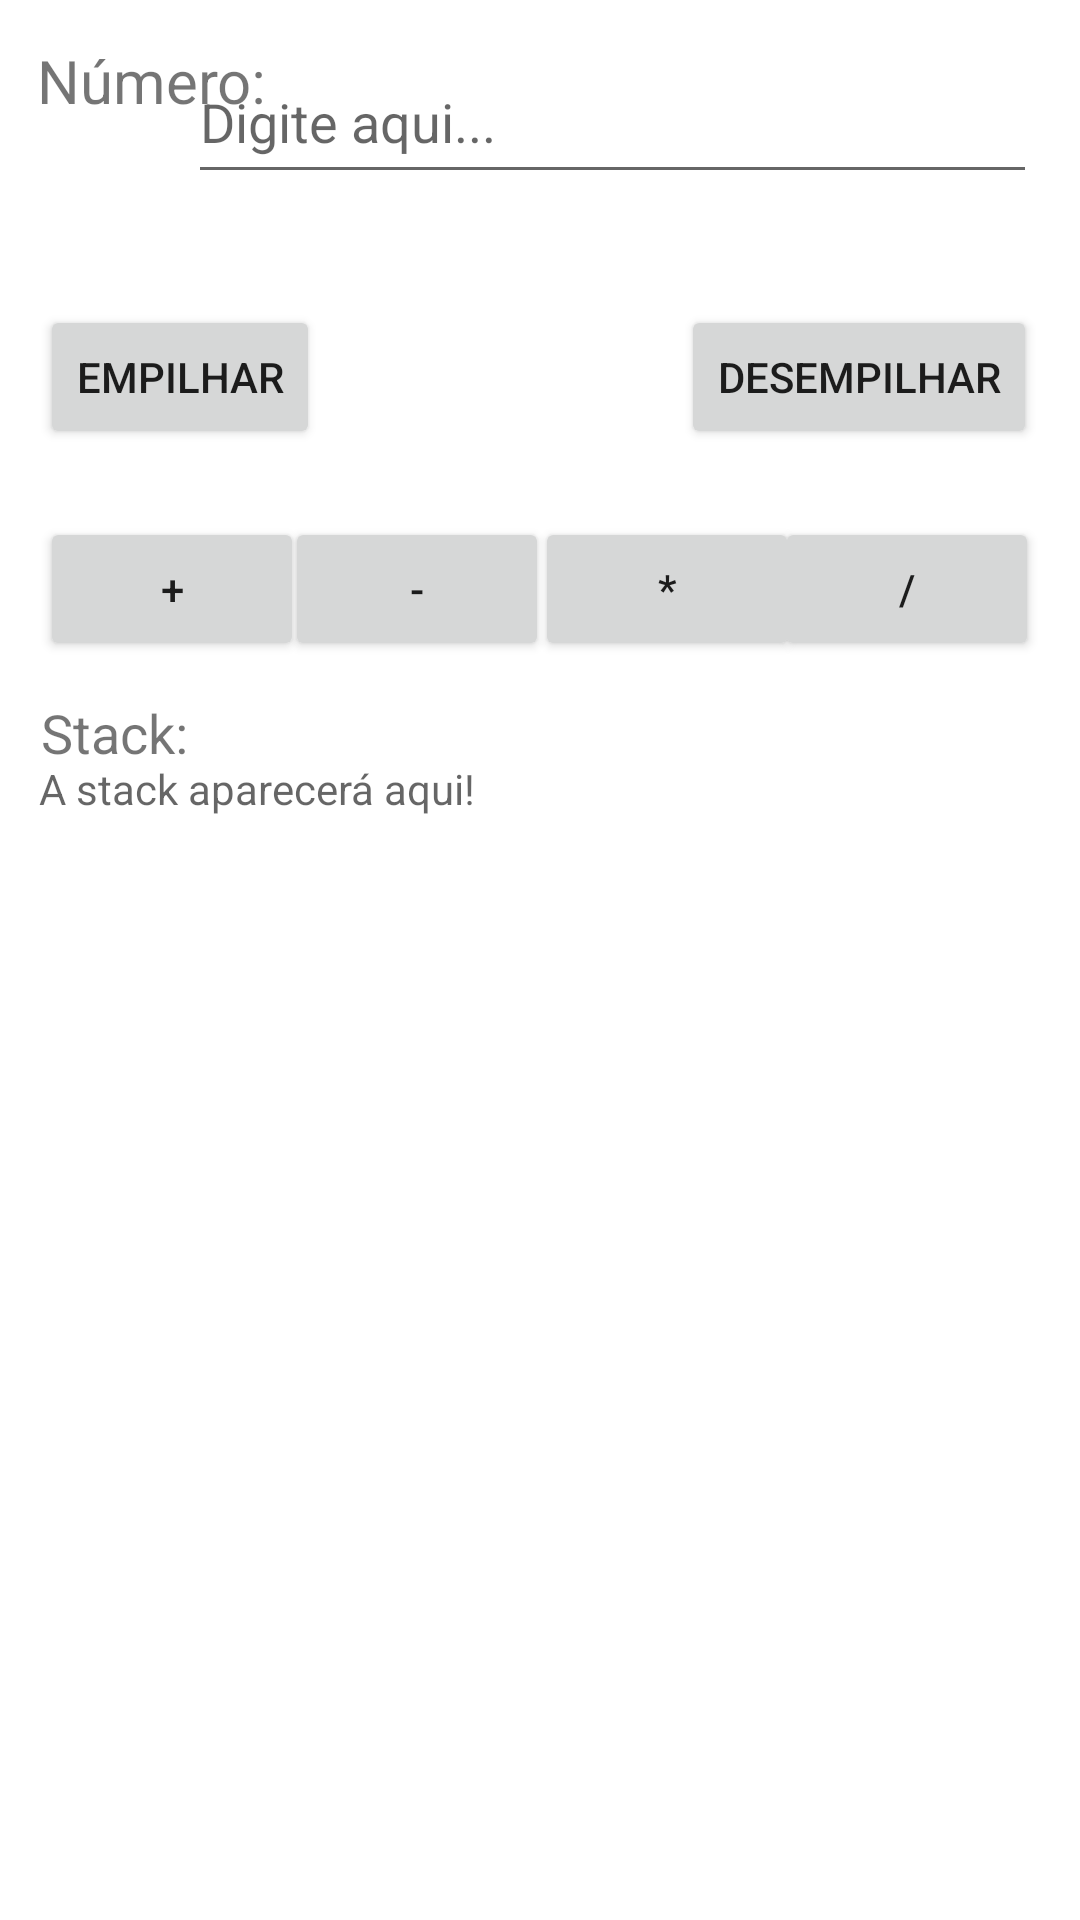

This screen was rendered from an Android layout file. Write that file and the resources it references.
<!-- AndroidManifest.xml: application theme Theme.CalculadoraPilha -->
<!-- res/layout/activity_main.xml -->
<?xml version="1.0" encoding="utf-8"?>
<androidx.constraintlayout.widget.ConstraintLayout xmlns:android="http://schemas.android.com/apk/res/android"
    xmlns:app="http://schemas.android.com/apk/res-auto"
    xmlns:tools="http://schemas.android.com/tools"
    android:layout_width="match_parent"
    android:layout_height="match_parent"
    tools:context=".MainActivity">

    <TextView
        android:id="@+id/textView4"
        android:layout_width="wrap_content"
        android:layout_height="wrap_content"
        android:text="Número:"
        android:textSize="20sp"
        app:layout_constraintBottom_toBottomOf="parent"
        app:layout_constraintHorizontal_bias="0.044"
        app:layout_constraintLeft_toLeftOf="parent"
        app:layout_constraintRight_toRightOf="parent"
        app:layout_constraintTop_toTopOf="parent"
        app:layout_constraintVertical_bias="0.022" />

    <EditText
        android:id="@+id/textView"
        android:layout_width="283dp"
        android:layout_height="51dp"
        android:hint="Digite aqui..."
        android:textSize="18sp"
        app:layout_constraintBottom_toBottomOf="parent"
        app:layout_constraintEnd_toEndOf="parent"
        app:layout_constraintHorizontal_bias="0.812"
        app:layout_constraintStart_toStartOf="parent"
        app:layout_constraintTop_toTopOf="parent"
        app:layout_constraintVertical_bias="0.023" />

    <Button
        android:id="@+id/button2"
        android:layout_width="wrap_content"
        android:layout_height="wrap_content"
        android:onClick="Desempilha"
        android:text="Desempilhar"
        app:layout_constraintBottom_toBottomOf="parent"
        app:layout_constraintEnd_toEndOf="parent"
        app:layout_constraintHorizontal_bias="0.94"
        app:layout_constraintStart_toStartOf="parent"
        app:layout_constraintTop_toTopOf="parent"
        app:layout_constraintVertical_bias="0.172" />

    <Button
        android:id="@+id/button6"
        android:layout_width="wrap_content"
        android:layout_height="wrap_content"
        android:onClick="Divide"
        android:text="/"
        app:layout_constraintBottom_toBottomOf="parent"
        app:layout_constraintEnd_toEndOf="parent"
        app:layout_constraintHorizontal_bias="0.95"
        app:layout_constraintStart_toStartOf="parent"
        app:layout_constraintTop_toTopOf="parent"
        app:layout_constraintVertical_bias="0.291" />

    <Button
        android:id="@+id/button5"
        android:layout_width="wrap_content"
        android:layout_height="wrap_content"
        android:onClick="Multiplica"
        android:text="*"
        app:layout_constraintBottom_toBottomOf="parent"
        app:layout_constraintEnd_toEndOf="parent"
        app:layout_constraintHorizontal_bias="0.656"
        app:layout_constraintStart_toStartOf="parent"
        app:layout_constraintTop_toTopOf="parent"
        app:layout_constraintVertical_bias="0.291" />

    <Button
        android:id="@+id/button4"
        android:layout_width="wrap_content"
        android:layout_height="wrap_content"
        android:onClick="Menos"
        android:text="-"
        app:layout_constraintBottom_toBottomOf="parent"
        app:layout_constraintEnd_toEndOf="parent"
        app:layout_constraintHorizontal_bias="0.349"
        app:layout_constraintStart_toStartOf="parent"
        app:layout_constraintTop_toTopOf="parent"
        app:layout_constraintVertical_bias="0.291" />

    <Button
        android:id="@+id/button3"
        android:layout_width="wrap_content"
        android:layout_height="wrap_content"
        android:onClick="Mais"
        android:text="+"
        app:layout_constraintBottom_toBottomOf="parent"
        app:layout_constraintEnd_toEndOf="parent"
        app:layout_constraintHorizontal_bias="0.049"
        app:layout_constraintStart_toStartOf="parent"
        app:layout_constraintTop_toTopOf="parent"
        app:layout_constraintVertical_bias="0.291" />

    <Button
        android:id="@+id/button"
        android:layout_width="wrap_content"
        android:layout_height="wrap_content"
        android:onClick="Empilha"
        android:text="Empilhar"
        app:layout_constraintBottom_toBottomOf="parent"
        app:layout_constraintEnd_toEndOf="parent"
        app:layout_constraintHorizontal_bias="0.05"
        app:layout_constraintStart_toStartOf="parent"
        app:layout_constraintTop_toTopOf="parent"
        app:layout_constraintVertical_bias="0.172" />

    <TextView
        android:id="@+id/textView2"
        android:layout_width="wrap_content"
        android:layout_height="wrap_content"
        android:text="Stack:"
        android:textSize="18sp"
        app:layout_constraintBottom_toBottomOf="parent"
        app:layout_constraintEnd_toEndOf="parent"
        app:layout_constraintHorizontal_bias="0.044"
        app:layout_constraintStart_toStartOf="parent"
        app:layout_constraintTop_toTopOf="parent"
        app:layout_constraintVertical_bias="0.377" />

    <TextView
        android:id="@+id/textView3"
        android:layout_width="wrap_content"
        android:layout_height="wrap_content"
        android:hint="A stack aparecerá aqui!"
        app:layout_constraintBottom_toBottomOf="parent"
        app:layout_constraintEnd_toEndOf="parent"
        app:layout_constraintHorizontal_bias="0.06"
        app:layout_constraintStart_toStartOf="parent"
        app:layout_constraintTop_toTopOf="parent"
        app:layout_constraintVertical_bias="0.408" />

</androidx.constraintlayout.widget.ConstraintLayout>
<!-- resources referenced by this layout -->
<resources>
  <style name="Theme.CalculadoraPilha" parent="Theme.MaterialComponents.DayNight.DarkActionBar">
          
          <item name="colorPrimary">@color/purple_500</item>
          <item name="colorPrimaryVariant">@color/purple_700</item>
          <item name="colorOnPrimary">@color/white</item>
          
          <item name="colorSecondary">@color/teal_200</item>
          <item name="colorSecondaryVariant">@color/teal_700</item>
          <item name="colorOnSecondary">@color/black</item>
          
          <item name="android:statusBarColor" tools:targetApi="l">?attr/colorPrimaryVariant</item>
          
      </style>
  <!-- not gathered from this repository: default colours our renderer supplied (Android Studio template values) -->
  <color name="purple_500">#FF6200EE</color>
  <color name="purple_700">#FF3700B3</color>
  <color name="teal_200">#FF03DAC5</color>
  <color name="teal_700">#FF018786</color>
  <color name="black">#FF000000</color>
  <color name="white">#FFFFFFFF</color>
</resources>
